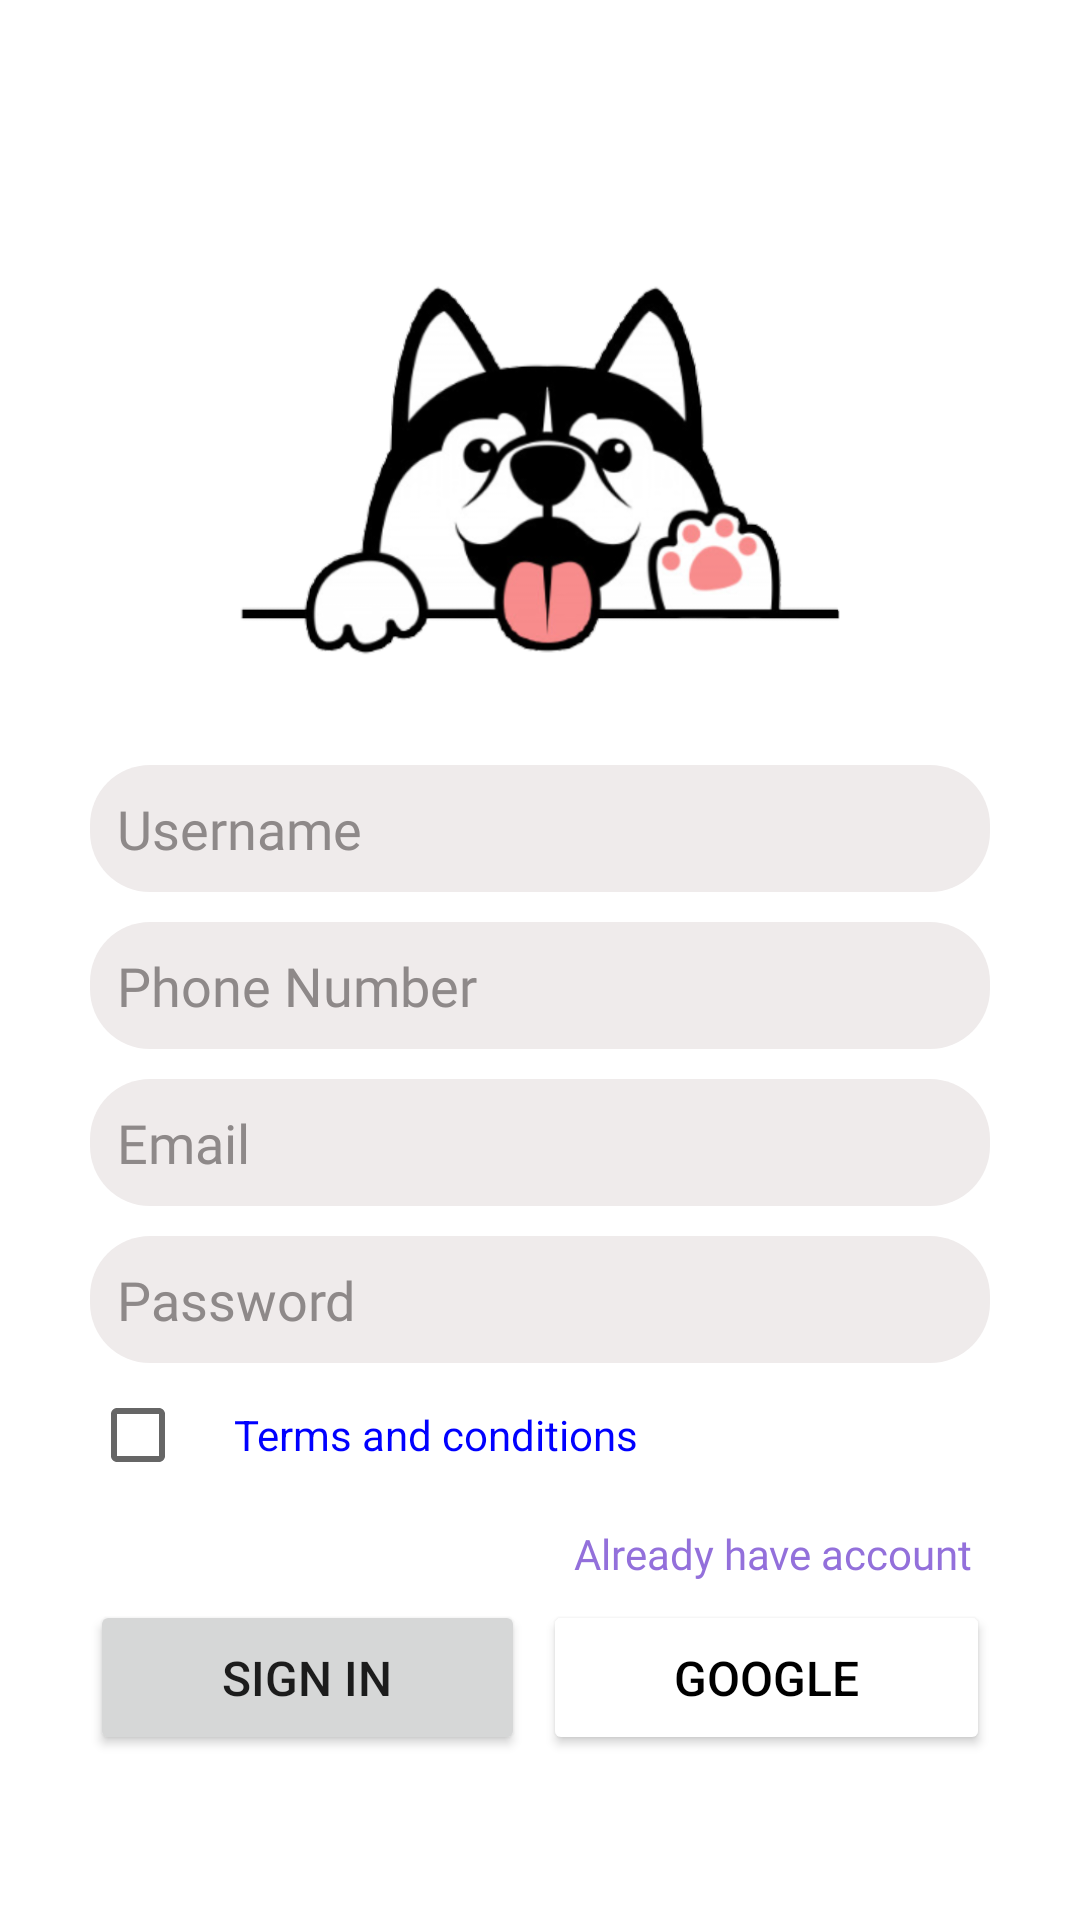

The Android layout XML behind this screen, and the referenced resources:
<!-- AndroidManifest.xml: application theme Theme.Vibe -->
<!-- res/layout/activity_sign_up.xml -->
<?xml version="1.0" encoding="utf-8"?>
<LinearLayout xmlns:android="http://schemas.android.com/apk/res/android"
    xmlns:app="http://schemas.android.com/apk/res-auto"
    xmlns:tools="http://schemas.android.com/tools"
    android:layout_width="match_parent"
    android:layout_height="match_parent"
    android:backgroundTint="#FFFFFF"
    android:gravity="center"
    android:orientation="vertical"
    tools:context=".SignUpActivity">

  <LinearLayout
      android:layout_width="match_parent"
      android:layout_height="wrap_content"
      android:layout_marginLeft="30dp"
      android:layout_marginRight="30dp"
      android:gravity="center"
      android:orientation="vertical">

    <ImageView
        android:id="@+id/imageView3"
        android:layout_width="200dp"
        android:layout_height="200dp"
        app:srcCompat="@drawable/app" />

    <EditText
        android:id="@+id/etUserName"
        android:layout_width="match_parent"
        android:layout_height="wrap_content"
        android:layout_marginBottom="10dp"
        android:background="@drawable/etsigninup"
        android:ems="10"
        android:fontFamily="@font/poppins_medium"
        android:hint="Username"
        android:inputType="textPersonName"
        android:padding="9dp"
        android:textColor="@color/black"
        android:textColorHint="#8E8989" />

    <EditText
        android:id="@+id/etPhoneNumber"
        android:layout_width="match_parent"
        android:layout_height="wrap_content"
        android:layout_marginBottom="10dp"
        android:background="@drawable/etsigninup"
        android:ems="10"
        android:fontFamily="@font/poppins_medium"
        android:hint="Phone Number"
        android:inputType="number"
        android:padding="9dp"
        android:textColor="@color/black"
        android:textColorHint="#8E8989" />

    <EditText
        android:id="@+id/etEmail"
        android:layout_width="match_parent"
        android:layout_height="wrap_content"
        android:layout_marginBottom="10dp"
        android:background="@drawable/etsigninup"
        android:ems="10"
        android:fontFamily="@font/poppins_medium"
        android:hint="Email"
        android:inputType="textEmailAddress"
        android:padding="9dp"
        android:textColor="@color/black"
        android:textColorHint="#8E8989" />

    <EditText
        android:id="@+id/etPassword"
        android:layout_width="match_parent"
        android:layout_height="wrap_content"
        android:background="@drawable/etsigninup"
        android:ems="10"
        android:fontFamily="@font/poppins_medium"
        android:hint="Password"
        android:inputType="textPassword"
        android:padding="9dp"
        android:password="true"
        android:textColor="@color/black"
        android:textColorHint="#8E8989" />


    <LinearLayout
        android:layout_width="wrap_content"
        android:layout_height="wrap_content"
        android:layout_gravity="left"
        android:orientation="horizontal">

      <CheckBox
          android:id="@+id/checkBox"
          android:layout_width="wrap_content"
          android:layout_height="wrap_content" />

      <TextView
          android:id="@+id/terms"
          android:layout_width="wrap_content"
          android:layout_height="wrap_content"
          android:paddingTop="9dp"
          android:paddingBottom="9dp"
          android:text="Terms and conditions"
          android:textColor="#0000FF"
          android:textSize="14sp" />

    </LinearLayout>

    <TextView
        android:id="@+id/tv_alreadyAccount"
        android:layout_width="wrap_content"
        android:layout_height="wrap_content"
        android:layout_gravity="right"
        android:fontFamily="@font/poppins"
        android:gravity="right"
        android:padding="6dp"
        android:text="Already have account"
        android:textColor="@color/chatColor"
        android:textSize="14sp" />

    <LinearLayout
        android:layout_width="match_parent"
        android:layout_height="match_parent"
        android:orientation="horizontal">

      <Button
          android:id="@+id/btnSignUp"
          android:layout_width="wrap_content"
          android:layout_height="wrap_content"
          android:layout_weight="1"
          android:padding="15dp"
          android:text="Sign In"
          android:textSize="16sp"
          app:cornerRadius="10dp" />

      <Button
          android:id="@+id/btnGoogle"
          android:layout_width="wrap_content"
          android:layout_height="wrap_content"
          android:layout_marginLeft="6dp"
          android:layout_weight="1"
          android:backgroundTint="#FFFFFF"
          android:drawableLeft="@drawable/ic_search"
          android:padding="15dp"
          android:text="Google"
          android:textColor="@color/black"
          android:textSize="16sp"
          app:cornerRadius="10dp" />

    </LinearLayout>

  </LinearLayout>

</LinearLayout>
<!-- resources referenced by this layout -->
<resources>
  <color name="black">#FF000000</color>
  <color name="chatColor">#9370DB</color>
  <!-- drawable app: png bitmap (drawable, 86485 bytes) -->
  <!-- drawable etsigninup (drawable) -->
  <?xml version="1.0" encoding="utf-8"?>
  <shape xmlns:android="http://schemas.android.com/apk/res/android">
      <corners
          android:radius="20dp"
          />
      <solid
          android:color="#EFEBEB"
          />
  </shape>
  <style name="Theme.Vibe" parent="Theme.MaterialComponents.DayNight.DarkActionBar">
          
          <item name="colorPrimary">@color/chatColor</item>
          <item name="colorPrimaryVariant">@color/topColor</item>
          <item name="colorOnPrimary">@color/white</item>
          
          <item name="colorSecondary">@color/teal_200</item>
          <item name="colorSecondaryVariant">@color/teal_700</item>
          <item name="colorOnSecondary">@color/black</item>
          
          <item name="android:statusBarColor" tools:targetApi="l">?attr/colorPrimaryVariant</item>
          
      </style>
  <color name="topColor">#8A2BE2</color>
  <color name="white">#FFFFFFFF</color>
  <color name="teal_200">#FF03DAC5</color>
  <color name="teal_700">#FF018786</color>
</resources>
